Dataset: images (GitHub, Ayush-1204/DLCV_Project). Classes: Ajrakh, Chikankari, Ikat, Kalamkari, Pashmina.

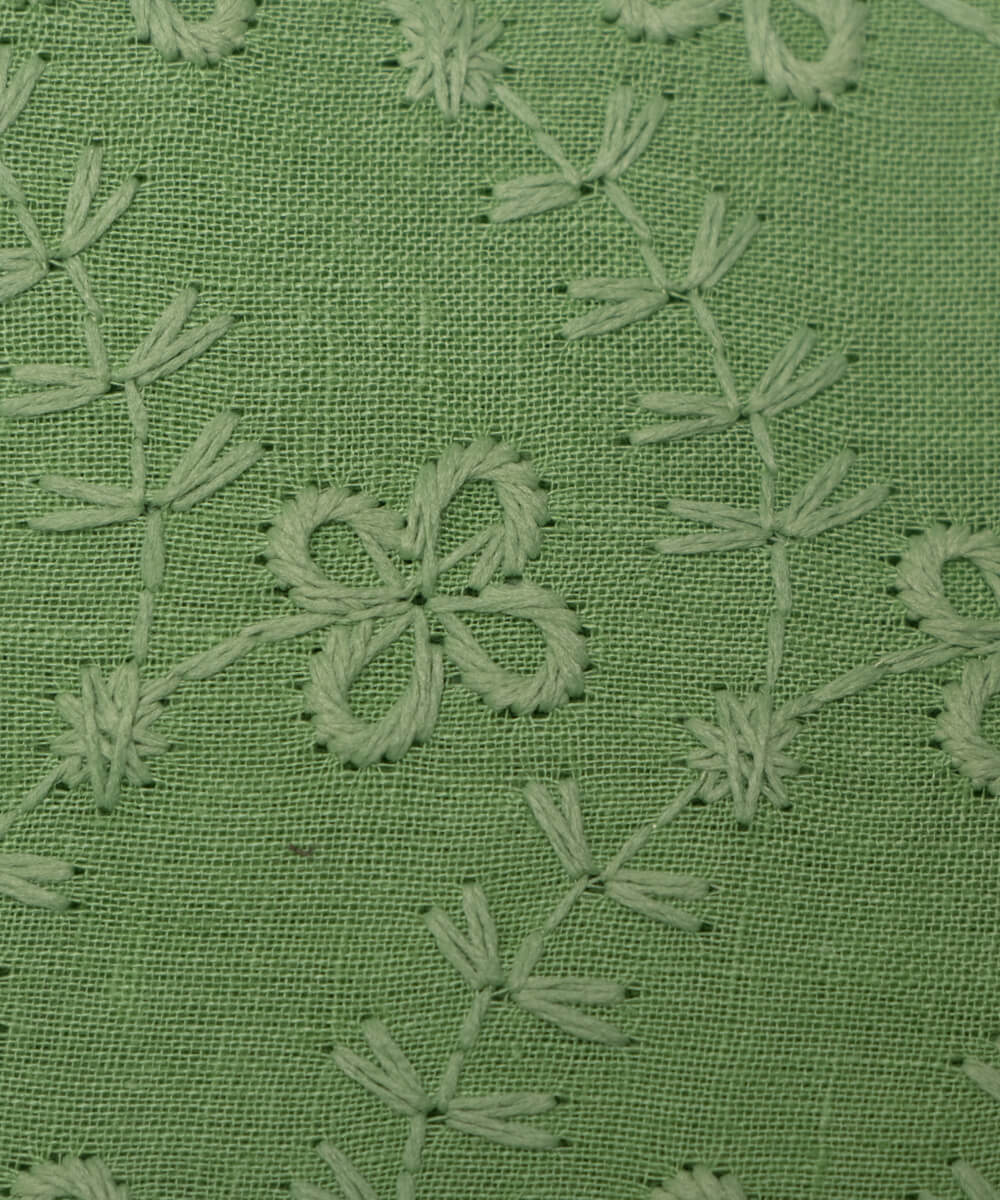
Label: Chikankari

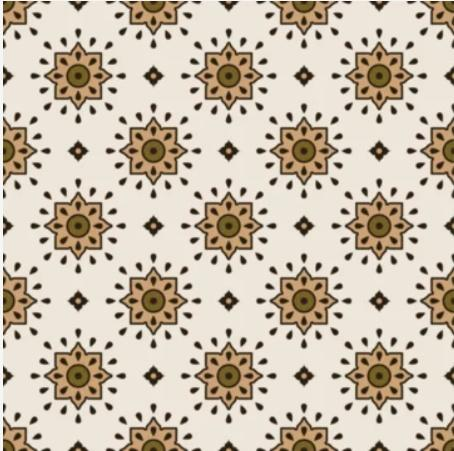
Label: Ajrakh

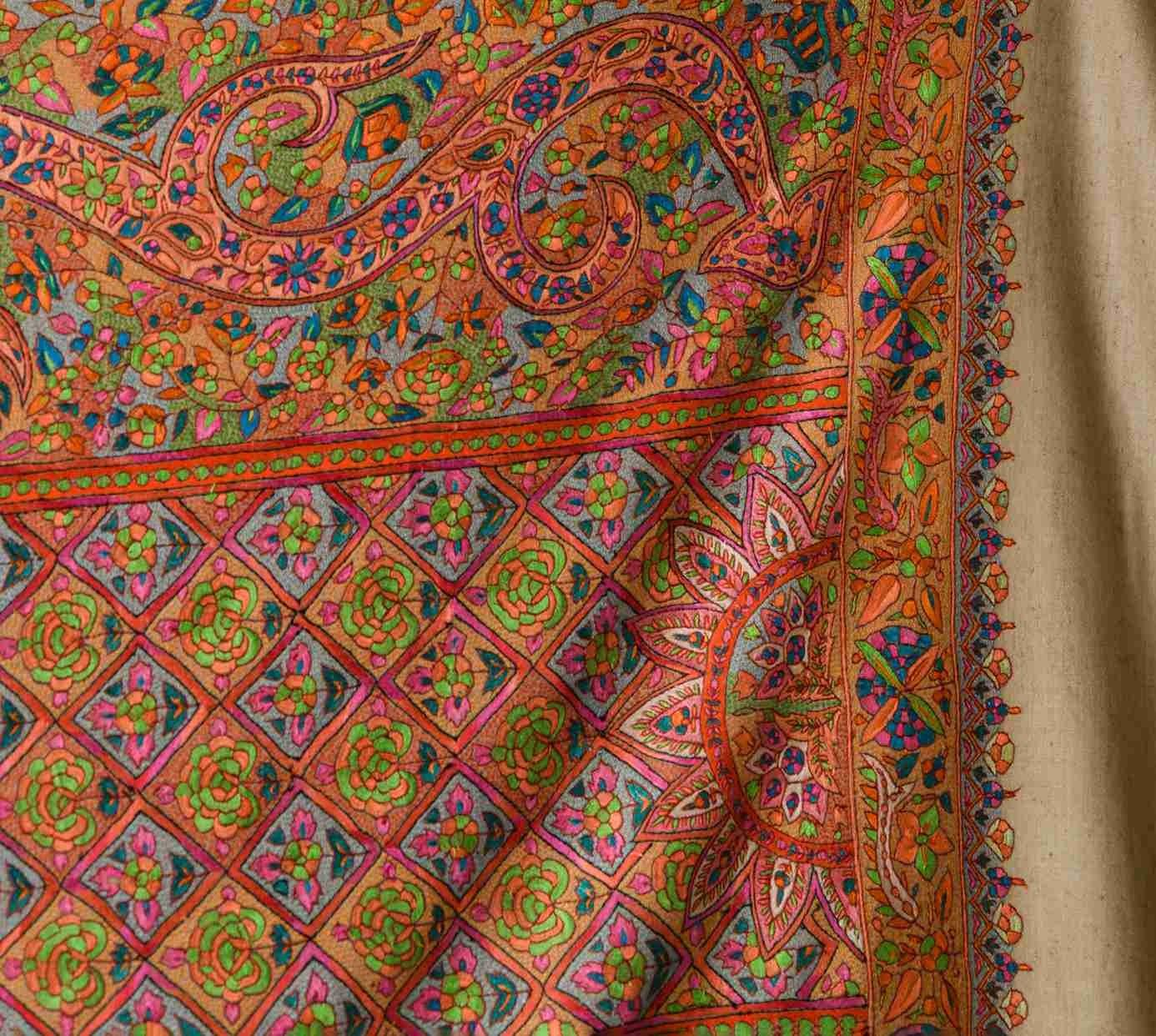
Label: Pashmina

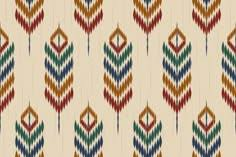
Label: Ikat

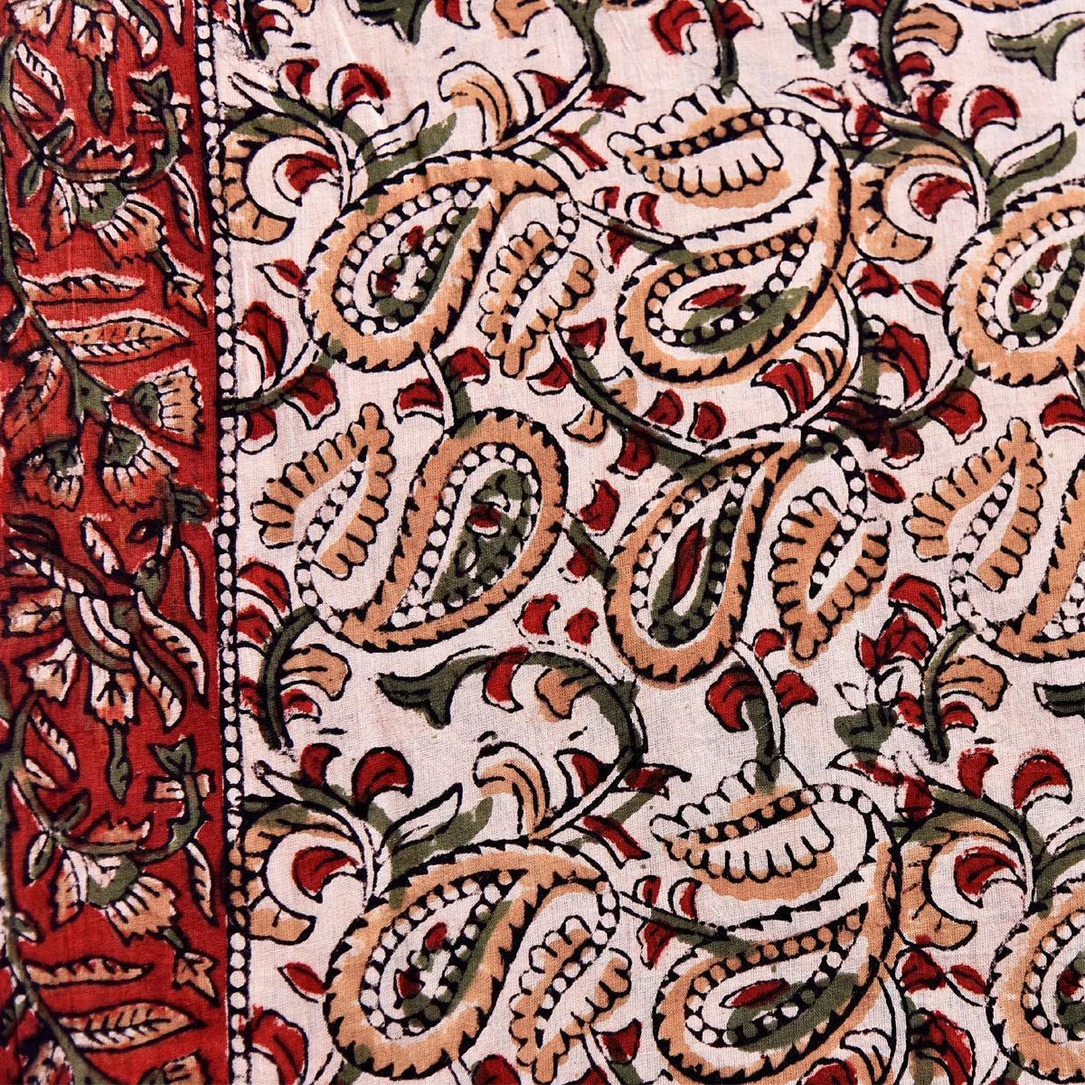
Label: Kalamkari

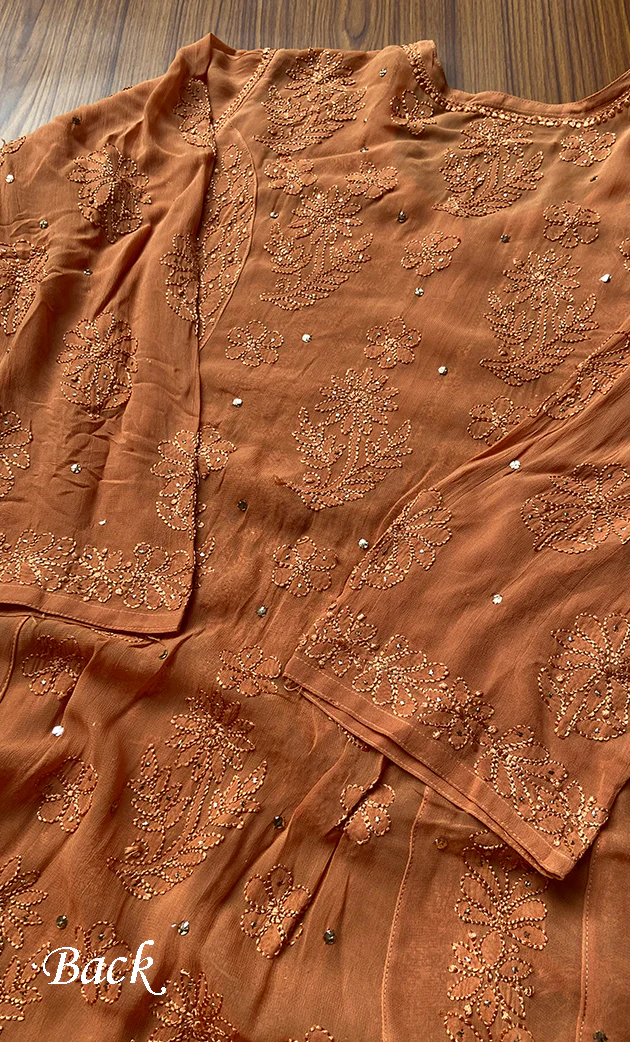
Label: Chikankari
